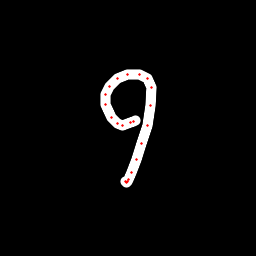

Data behind this chart, as committed beside it:
x, y, hover, eod
135.1, 120.3, 0.0, 0.0
133.2, 121.6, 0.0, 0.0
130.9, 122.9, 0.0, 0.0
122.2, 125.2, 0.0, 0.0
117.8, 123.4, 0.0, 0.0
111.2, 117.2, 0.0, 0.0
105.6, 104.8, 0.0, 0.0
105.4, 94.32, 0.0, 0.0
109, 86.56, 0.0, 0.0
117.3, 78.85, 0.0, 0.0
127.6, 74.75, 0.0, 0.0
139.4, 74.37, 0.0, 0.0
147.9, 78.42, 0.0, 0.0
151.8, 87.85, 0.0, 0.0
151, 105.3, 0.0, 0.0
147.2, 125.2, 0.0, 0.0
141.8, 143.9, 0.0, 0.0
136.9, 159.9, 0.0, 0.0
131.6, 172.5, 0.0, 0.0
128.9, 179.9, 0.0, 0.0
127.5, 181.5, 0.0, 0.0
126.4, 182.1, 0.0, 0.0
125.9, 181.1, 0.0, 1.0
